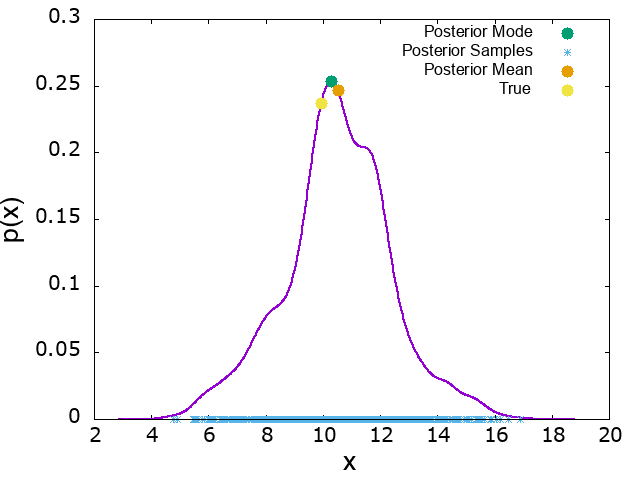

Source data for this figure (header and first rows):
x, p_x, mode_x, mode_p_x, mean_x, mean_p_x, true_x, true_p_x
2.877, 2.10128e-09, 10.29, 0.2536, 10.51, 0.2469, 9.948, 0.2373
2.892, 2.63942e-09
2.908, 3.30908e-09
2.924, 4.1407e-09
2.94, 5.17145e-09
2.956, 6.44645e-09
2.972, 8.02049e-09
2.988, 9.95982e-09
3.004, 1.23445e-08
3.02, 1.5271e-08
3.036, 1.88553e-08
3.051, 2.32364e-08
3.067, 2.85811e-08
3.083, 3.5088e-08
3.099, 4.29946e-08
3.115, 5.25822e-08
3.131, 6.41856e-08
3.147, 7.82002e-08
3.163, 9.50937e-08
3.179, 1.15417e-07
3.195, 1.39817e-07
3.21, 1.69053e-07
3.226, 2.04014e-07
3.242, 2.45737e-07
3.258, 2.95431e-07
3.274, 3.54499e-07
3.29, 4.2457e-07
3.306, 5.07524e-07
3.322, 6.05536e-07
3.338, 7.21104e-07
3.354, 8.571e-07
3.369, 1.01681e-06
3.385, 1.20399e-06
3.401, 1.42293e-06
3.417, 1.6785e-06
3.433, 1.97621e-06
3.449, 2.32232e-06
3.465, 2.72388e-06
3.481, 3.18882e-06
3.497, 3.72607e-06
3.513, 4.34559e-06
3.529, 5.05853e-06
3.544, 5.8773e-06
3.56, 6.81569e-06
3.576, 7.88897e-06
3.592, 9.11401e-06
3.608, 1.05094e-05
3.624, 1.20956e-05
3.64, 1.38949e-05
3.656, 1.59318e-05
3.672, 1.82328e-05
3.688, 2.08269e-05
3.703, 2.37452e-05
3.719, 2.70214e-05
3.735, 3.06919e-05
3.751, 3.47954e-05
3.767, 3.93734e-05
3.783, 4.44701e-05
3.799, 5.01322e-05
3.815, 5.64093e-05
... 940 more rows
